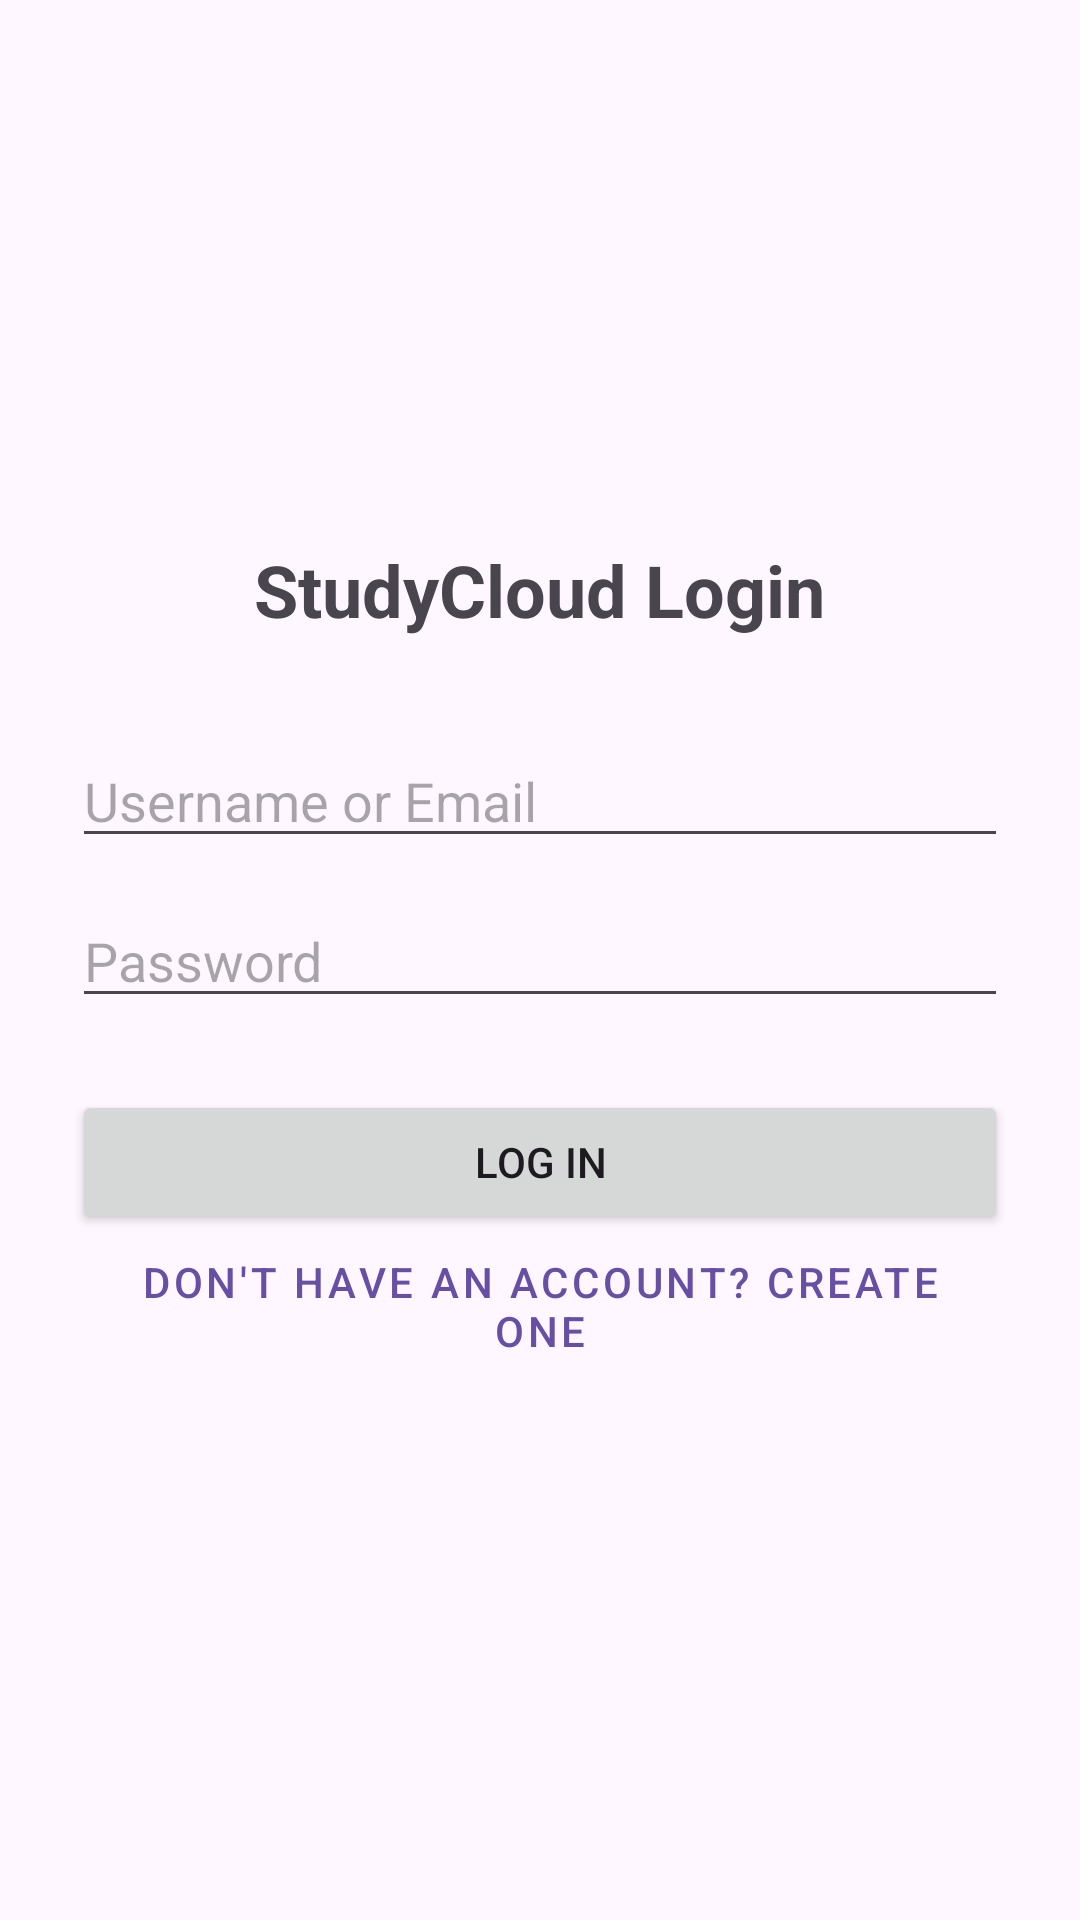

The Android layout XML behind this screen, and the referenced resources:
<!-- AndroidManifest.xml: application theme Theme.StudyCloudApp -->
<!-- res/layout/activity_main.xml -->
<?xml version="1.0" encoding="utf-8"?>
<LinearLayout xmlns:android="http://schemas.android.com/apk/res/android"
    android:id="@+id/main"
    android:layout_width="match_parent"
    android:layout_height="match_parent"
    android:orientation="vertical"
    android:gravity="center"
    android:padding="24dp"
    android:paddingBottom="90dp"
    android:clipToPadding="false">

    <TextView
        android:layout_width="wrap_content"
        android:layout_height="wrap_content"
        android:text="StudyCloud Login"
        android:textSize="24sp"
        android:textStyle="bold"
        android:layout_marginBottom="32dp" />

    <EditText
        android:id="@+id/etLoginUsername"
        android:layout_width="match_parent"
        android:layout_height="wrap_content"
        android:hint="Username or Email"
        android:inputType="textEmailAddress"
        android:layout_marginBottom="12dp" />

    <EditText
        android:id="@+id/etLoginPassword"
        android:layout_width="match_parent"
        android:layout_height="wrap_content"
        android:hint="Password"
        android:inputType="textPassword"
        android:layout_marginBottom="24dp" />

    <Button
        android:id="@+id/btnLogin"
        android:layout_width="match_parent"
        android:layout_height="wrap_content"
        android:text="Log In" />

    <Button
        android:id="@+id/btnGoToRegister"
        android:layout_width="match_parent"
        android:layout_height="wrap_content"
        style="@style/Widget.MaterialComponents.Button.TextButton"
        android:text="Don't have an account? Create one" />

</LinearLayout>
<!-- resources referenced by this layout -->
<resources>
  <style name="Theme.StudyCloudApp" parent="Base.Theme.StudyCloudApp" />
  <style name="Base.Theme.StudyCloudApp" parent="Theme.Material3.DayNight.NoActionBar">
          
          
      </style>
</resources>
